Run: headless pygame with SDL's dummy video driver; simulated clock (each Clock.tick advances the game by its frame time, no real sleeping); random seed 0; keys injected as events and as key.get_pressed() state; no mouse input.
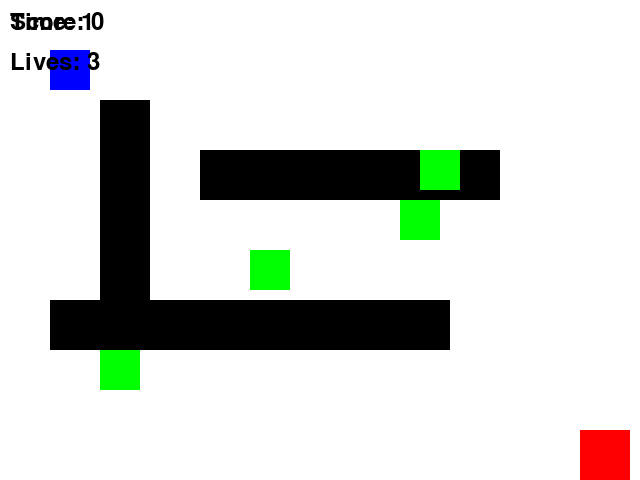
Frame 1 of 4 · flips 1–60 · no input
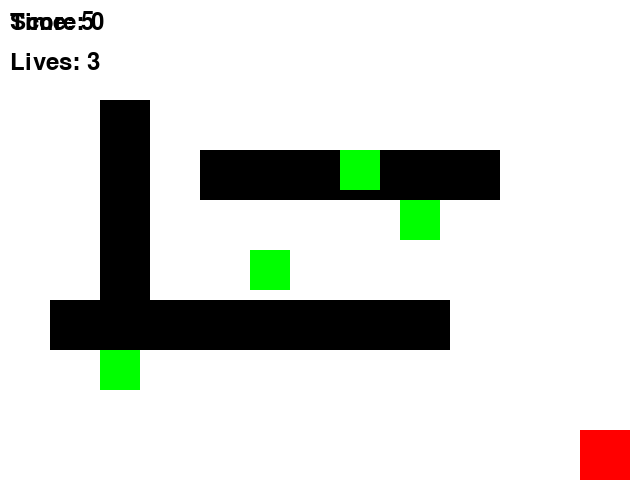
Frame 2 of 4 · flips 61–180 · tapped SPACE, RETURN · held RIGHT (→), D
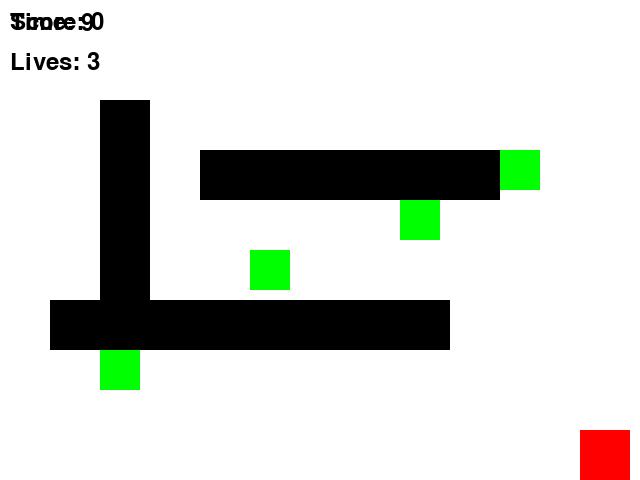
Frame 3 of 4 · flips 181–300 · held DOWN (↓), S
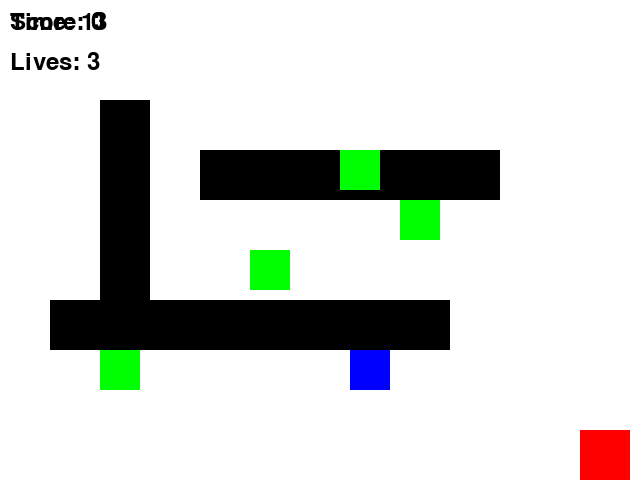
Frame 4 of 4 · flips 301–420 · held LEFT (←), A, UP (↑), W

The pygame program that drew these frames:

import pygame
import sys

pygame.init()

# Параметры окна
WIDTH, HEIGHT = 640, 480
WINDOW = pygame.display.set_mode((WIDTH, HEIGHT))
pygame.display.set_caption("Trapped Maze")

# Цвета
WHITE = (255, 255, 255)
BLACK = (0, 0, 0)
BLUE = (0, 0, 255)
RED = (255, 0, 0)
GREEN = (0, 255, 0)


# Класс для игрока
class Player:
    def __init__(self, x, y, width, height):
        self.rect = pygame.Rect(x, y, width, height)
        self.speed = 5
        self.lives = 3  # Добавляем жизни

    def move(self, keys):
        if keys[pygame.K_LEFT]:
            self.rect.x -= self.speed
        if keys[pygame.K_RIGHT]:
            self.rect.x += self.speed
        if keys[pygame.K_UP]:
            self.rect.y -= self.speed
        if keys[pygame.K_DOWN]:
            self.rect.y += self.speed

    def draw(self, window):
        pygame.draw.rect(window, BLUE, self.rect)
        # Отображаем количество жизней
        font = pygame.font.Font(None, 36)
        text = font.render(f"Lives: {self.lives}", True, BLACK)
        window.blit(text, (10, 50))  # Выводим количество жизней

class MovingTrap:
    def __init__(self, x, y, width, height, direction, speed, boundary_start, boundary_end):
        self.rect = pygame.Rect(x, y, width, height)
        self.direction = direction  # 'horizontal' или 'vertical'
        self.speed = speed
        self.boundary_start = boundary_start
        self.boundary_end = boundary_end

    def move(self):
        if self.direction == 'horizontal':
            self.rect.x += self.speed
            # Меняем направление при достижении границ
            if self.rect.x <= self.boundary_start or self.rect.x >= self.boundary_end:
                self.speed = -self.speed
        elif self.direction == 'vertical':
            self.rect.y += self.speed
            # Меняем направление при достижении границ
            if self.rect.y <= self.boundary_start or self.rect.y >= self.boundary_end:
                self.speed = -self.speed

    def draw(self, window):
        pygame.draw.rect(window, GREEN, self.rect)  # Движущиеся ловушки тоже зеленые


# Класс для лабиринта (с возможностью смены уровней)
# Класс лабиринта с обычными и движущимися ловушками
class Maze:
    def __init__(self, level=1):
        self.level = level
        self.load_level(level)

    def load_level(self, level):
        if level == 1:
            self.walls = [
                pygame.Rect(100, 100, 50, 200),
                pygame.Rect(200, 150, 300, 50),
                pygame.Rect(50, 300, 400, 50)
            ]
            self.traps = [
                pygame.Rect(250, 250, 40, 40),
                pygame.Rect(400, 200, 40, 40)
            ]
            # Движущиеся ловушки
            self.moving_traps = [
                MovingTrap(300, 150, 40, 40, 'horizontal', 2, 300, 500),
                MovingTrap(100, 350, 40, 40, 'vertical', 3, 100, 300)
            ]
        elif level == 2:
            self.walls = [
                pygame.Rect(150, 100, 200, 50),
                pygame.Rect(350, 200, 50, 200),
                pygame.Rect(100, 350, 400, 50)
            ]
            self.traps = [
                pygame.Rect(300, 300, 40, 40),
                pygame.Rect(150, 200, 40, 40)
            ]
            self.moving_traps = [
                MovingTrap(200, 250, 40, 40, 'vertical', 4, 200, 400),
                MovingTrap(350, 150, 40, 40, 'horizontal', 2, 150, 500)
            ]
        self.exit = pygame.Rect(580, 430, 50, 50)

    def draw(self, window):
        for wall in self.walls:
            pygame.draw.rect(window, (0, 0, 0), wall)
        pygame.draw.rect(window, (255, 0, 0), self.exit)
        for trap in self.traps:
            pygame.draw.rect(window, (0, 255, 0), trap)
        for moving_trap in self.moving_traps:
            moving_trap.draw(window)

    def move_traps(self):
        for moving_trap in self.moving_traps:
            moving_trap.move()


# Класс для таймера
class Timer:
    def __init__(self):
        self.start_ticks = pygame.time.get_ticks()

    def draw(self, window):
        # Подсчет времени (секунды)
        elapsed_time = (pygame.time.get_ticks() - self.start_ticks) // 1000
        font = pygame.font.Font(None, 36)
        text = font.render(f"Time: {elapsed_time}", True, BLACK)
        window.blit(text, (10, 10))

class Score:
    def __init__(self):
        self.points = 0

    def add_points(self, points):
        self.points += points

    def draw(self, window):
        font = pygame.font.SysFont(None, 36)
        score_text = font.render(f'Score: {self.points}', True, (0, 0, 0))
        window.blit(score_text, (10, 10))  # Отрисовка очков в верхнем левом углу

# Основной игровой цикл
def game_loop():
    clock = pygame.time.Clock()
    player = Player(50, 50, 40, 40)  # Начальная позиция игрока
    level = 1  # Уровень игры начинаем с 1
    maze = Maze(level)
    timer = Timer()  # Создание таймера
    score = Score()  # Создание счетчика очков

    while True:
        # Обработка событий
        for event in pygame.event.get():
            if event.type == pygame.QUIT:
                pygame.quit()
                sys.exit()

        # Движение игрока
        keys = pygame.key.get_pressed()
        player.move(keys)

        # Движение ловушек
        maze.move_traps()  # <-- Добавляем движение ловушек здесь

        # Проверка столкновений с лабиринтом
        for wall in maze.walls:
            if player.rect.colliderect(wall):
                # Вернуть игрока назад при столкновении
                if keys[pygame.K_LEFT]:
                    player.rect.x += player.speed
                if keys[pygame.K_RIGHT]:
                    player.rect.x -= player.speed
                if keys[pygame.K_UP]:
                    player.rect.y += player.speed
                if keys[pygame.K_DOWN]:
                    player.rect.y -= player.speed

        # Проверка столкновений с ловушками
        for trap in maze.traps:
            if player.rect.colliderect(trap):
                 player.lives -= 1  # Уменьшение жизней при столкновении
                 print(f"Попали в ловушку! Осталось жизней: {player.lives}")
                 player.rect.x, player.rect.y = 50, 50
                 score.add_points(-50)  # Вычитаем 50 очков при попадании в ловушку

                 if player.lives == 0:
                     print("Игра окончена!")
                     pygame.quit()
                     sys.exit()

        # Проверка столкновений с движущимися ловушками
        for moving_trap in maze.moving_traps:
            if player.rect.colliderect(moving_trap.rect):
                 player.lives -= 1
                 print(f"Попали в движущуюся ловушку! Осталось жизней: {player.lives}")
                 player.rect.x, player.rect.y = 50, 50
                 score.add_points(-50)  # Вычитаем 50 очков при попадании в движущуюся ловушку

                 if player.lives == 0:
                     print("Игра окончена!")
                     pygame.quit()
                     sys.exit()

        # Проверка выхода из лабиринта
        if player.rect.colliderect(maze.exit):
            print(f"Уровень {level} пройден!")
            score.add_points(100)  # Добавляем 100 очков за прохождение уровня
            level += 1
            if level > 2:  # Допустим, у нас два уровня
                print("Поздравляю, игра пройдена!")
                pygame.quit()
                sys.exit()
            else:
                 maze = Maze(level)  # Загрузить следующий уровень
                 player.rect.x, player.rect.y = 50, 50  # Возвращаем игрока на старт

        # Отрисовка
        WINDOW.fill(WHITE)
        player.draw(WINDOW)
        maze.draw(WINDOW)
        score.draw(WINDOW)  # Отрисовка очков на экране
        timer.draw(WINDOW)  # Отрисовка таймера
        pygame.display.flip()
        clock.tick(30)

# Запуск игры
if __name__ == "__main__":
    game_loop()
